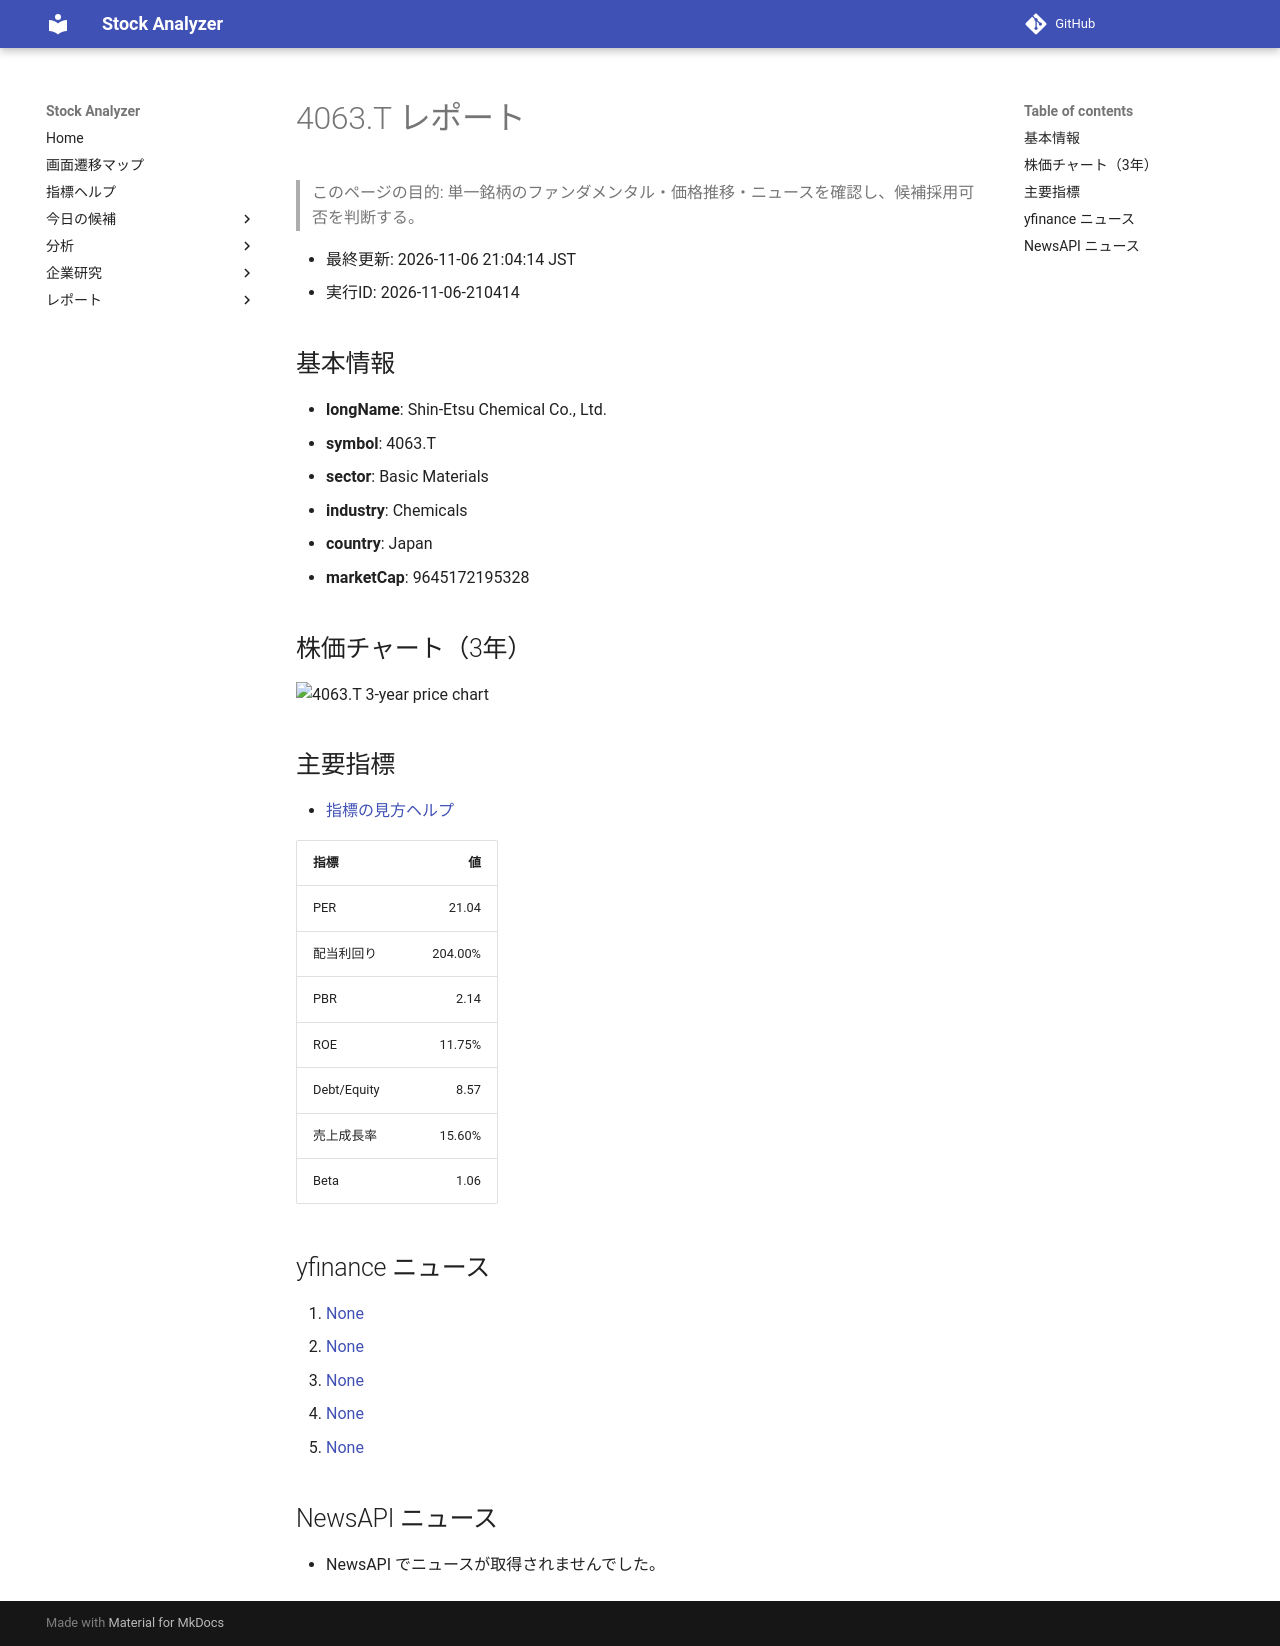

repository: Yumi-note/Making-APP · page: reports/2026-11-06/210414/4063_T/index.html · generator: mkdocs

# 4063.T レポート

> このページの目的: 単一銘柄のファンダメンタル・価格推移・ニュースを確認し、候補採用可否を判断する。

- 最終更新: 2026-11-06 21:04:14 JST
- 実行ID: 2026-11-06-210414

## 基本情報

- **longName**: Shin-Etsu Chemical Co., Ltd.
- **symbol**: 4063.T
- **sector**: Basic Materials
- **industry**: Chemicals
- **country**: Japan
- **marketCap**: 9645172195328

## 株価チャート（3年）

![4063.T 3-year price chart](4063_T_3y.png)

## 主要指標

- [指標の見方ヘルプ](../../../../indicators.md)

| 指標 | 値 |
|---|---:|
| PER | 21.04 |
| 配当利回り | 204.00% |
| PBR | 2.14 |
| ROE | 11.75% |
| Debt/Equity | 8.57 |
| 売上成長率 | 15.60% |
| Beta | 1.06 |

## yfinance ニュース

1. [None](None)
2. [None](None)
3. [None](None)
4. [None](None)
5. [None](None)

## NewsAPI ニュース

- NewsAPI でニュースが取得されませんでした。
